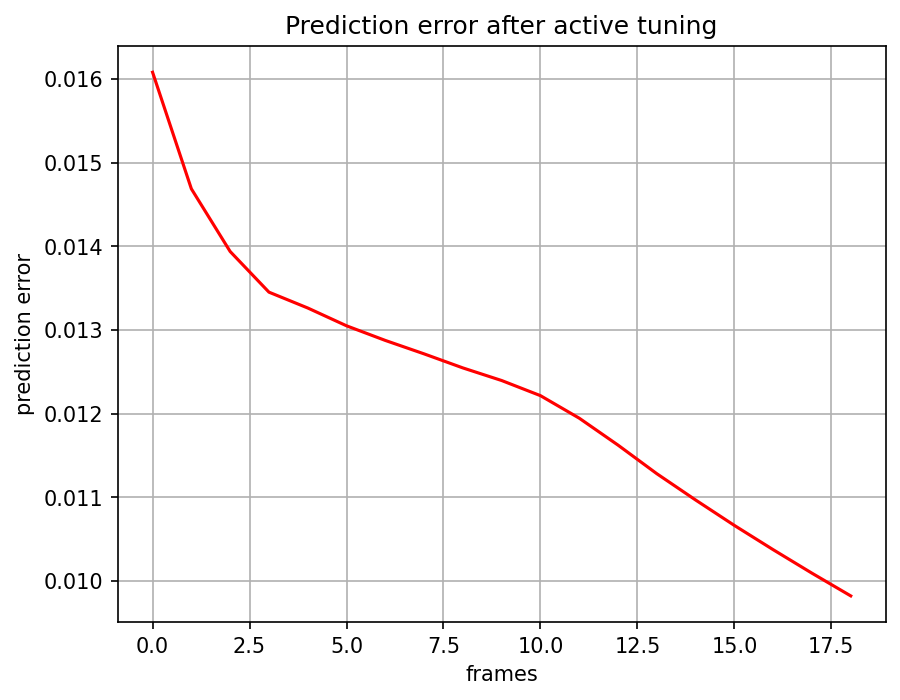

Values plotted in this chart, from the file beside it:
, 0
0, 0.01608
1, 0.01469
2, 0.01394
3, 0.01345
4, 0.01326
5, 0.01305
6, 0.01287
7, 0.01271
8, 0.01255
9, 0.01239
10, 0.01221
11, 0.01194
12, 0.01162
13, 0.01128
14, 0.01097
15, 0.01066
16, 0.01037
17, 0.01009
18, 0.009819
